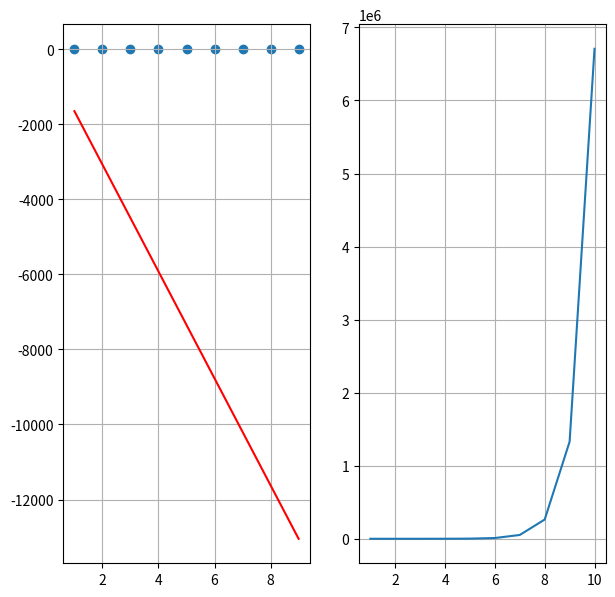

Source code (Python):
#!/usr/bin/env python
"""
[redacted]

http://www.meetup.com/London-Machine-Learning-Study-Group/

This work is licensed under the Creative Commons Attribution 4.0 International
License. To view a copy of this license, visit
http://creativecommons.org/licenses/by/4.0/.
"""

import matplotlib.pyplot as plt

import numpy as np

def corr_vars( start=1, stop=10, step=1, mu=0, sigma=3, func=lambda x: x ):
    """
    Generates a data set of (x,y) pairs with an underlying regularity. y is a
    function of x in the form of
    
    y = f(x) + e
    
    Where f(x) is specified by the *func* argument and e is a random Gaussian
    noise specified by *mu* and *sigma*.
    """
    
    # Generate x
    x = np.arange(start, stop, step)  
    
    # Generate random noise
    e = np.random.normal(mu, sigma, x.size)
    
    # Generate y values as y = func(x) + e
    y = np.zeros(x.size)
    
    for ind in range(x.size):
        y[ind] = func(x[ind]) + e[ind]
    
    return (x,y)

def y_hat(x, w):
    """
    Linear regression hypothesis: y_hat = X.w
    """
    
    return x.dot(w)

def gradient_descent(x, y, w, max_iter, alpha = 0.001):
    """
    Performs gradient descent to optimise w.

    Keyword arguments:
      
      *x* : Numpy array
        matrix of independent variables

      *y* : Numpy array
        columnar vector of target values

      *w* : Numpy array
        initial model parameters

      *max_iter* : int
        maximum number of iterations

      *alpha* : int, optional
        learning rate (defaults to 0.05)
        
    Returns: 

      *J_hist* : Numpy array
        values of J(w) at each iteration

      *w* : Numpy array
        estimated model parameters
    """
    
    N = y.shape[0]
    
    J_hist = np.zeros(max_iter)

    print("\nGradient descent starts\n")

    for i in range(0, max_iter):
        
        J = np.sum( (y_hat(x, w) - y) ** 2 ) / (2 * N)

        J_hist[i] = J
        
        print("Iteration %d, J(w): %f\n" % (i, J))
        
        gradient = np.dot(x.T, y_hat(x, w) - y) / N    
        
        w = w - alpha * gradient

    print("Gradient descent finished.\n")
        
    return (J_hist, w)

def main():

    # Initialise the data set

    np.random.seed(100)

    (x,y) = corr_vars(sigma=2, func=lambda x: 4*np.log2(x))

    x = np.array([x]).T
    y = np.array([y]).T
    
    # Add ones for w_0
    mat_ones = np.ones(shape=(9, 2))
    mat_ones[:,1] = x[:,0]
    x = mat_ones
    
    # Print the X and y
    print("X:")
    print(x)
    
    print("\nY:")
    print(y)
    
    m,n=np.shape(x)

    # Initialise w with zeros      
    w = np.array([np.ones(n)]).T    

    # Perform gradient descent
    (j_hist, w) = gradient_descent(x, y, w, 10, 0.1)

    print("Model parameters:\n")
    print(w)

    # Plot X and y
    f, (ax1,ax2) = plt.subplots(1, 2, figsize=(7,7))
    ax1.scatter(x[:,1], y)        
    
    # Plot the regression line
    ax1.plot(x[:,1], y_hat(x, w), color='r')
    ax1.grid(True)
    
    # Plot the change of J(w)
    x = np.arange(1,j_hist.size + 1)
    y = j_hist
    
    ax2.plot(x, j_hist)
    ax2.grid(True)       

if __name__ == "__main__":
    main()    